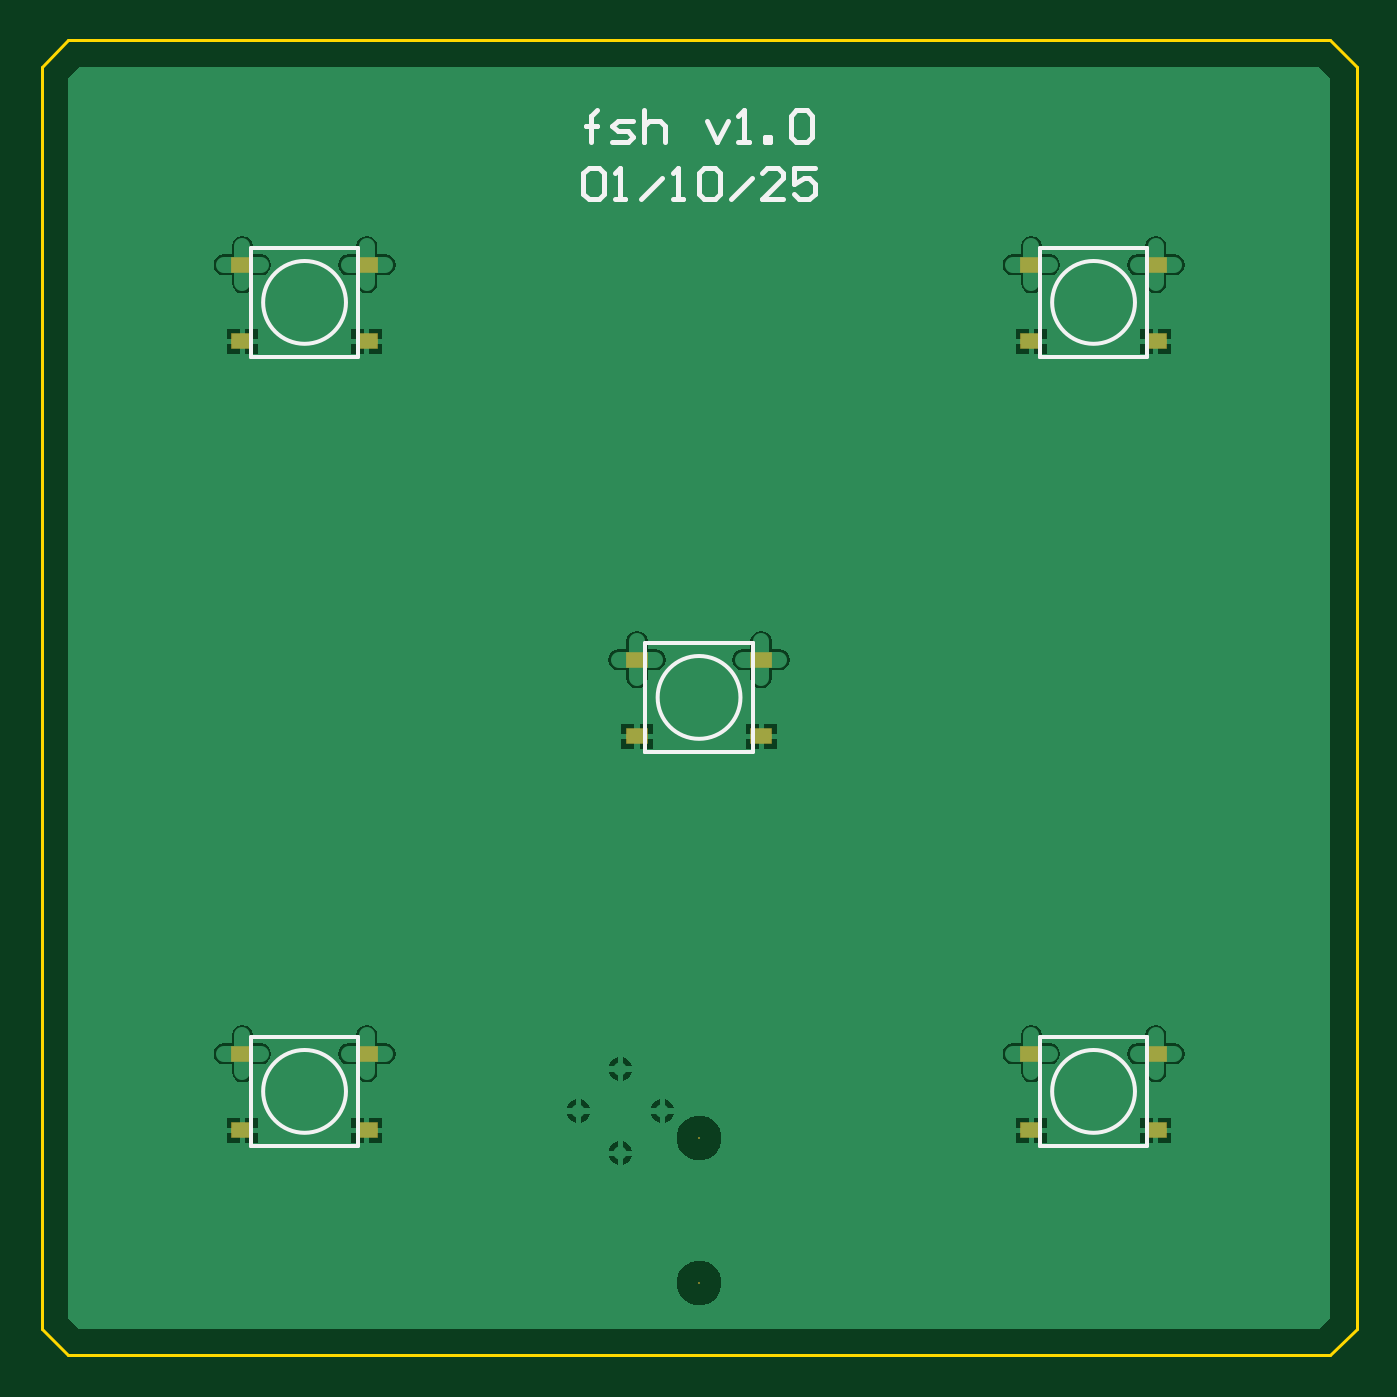
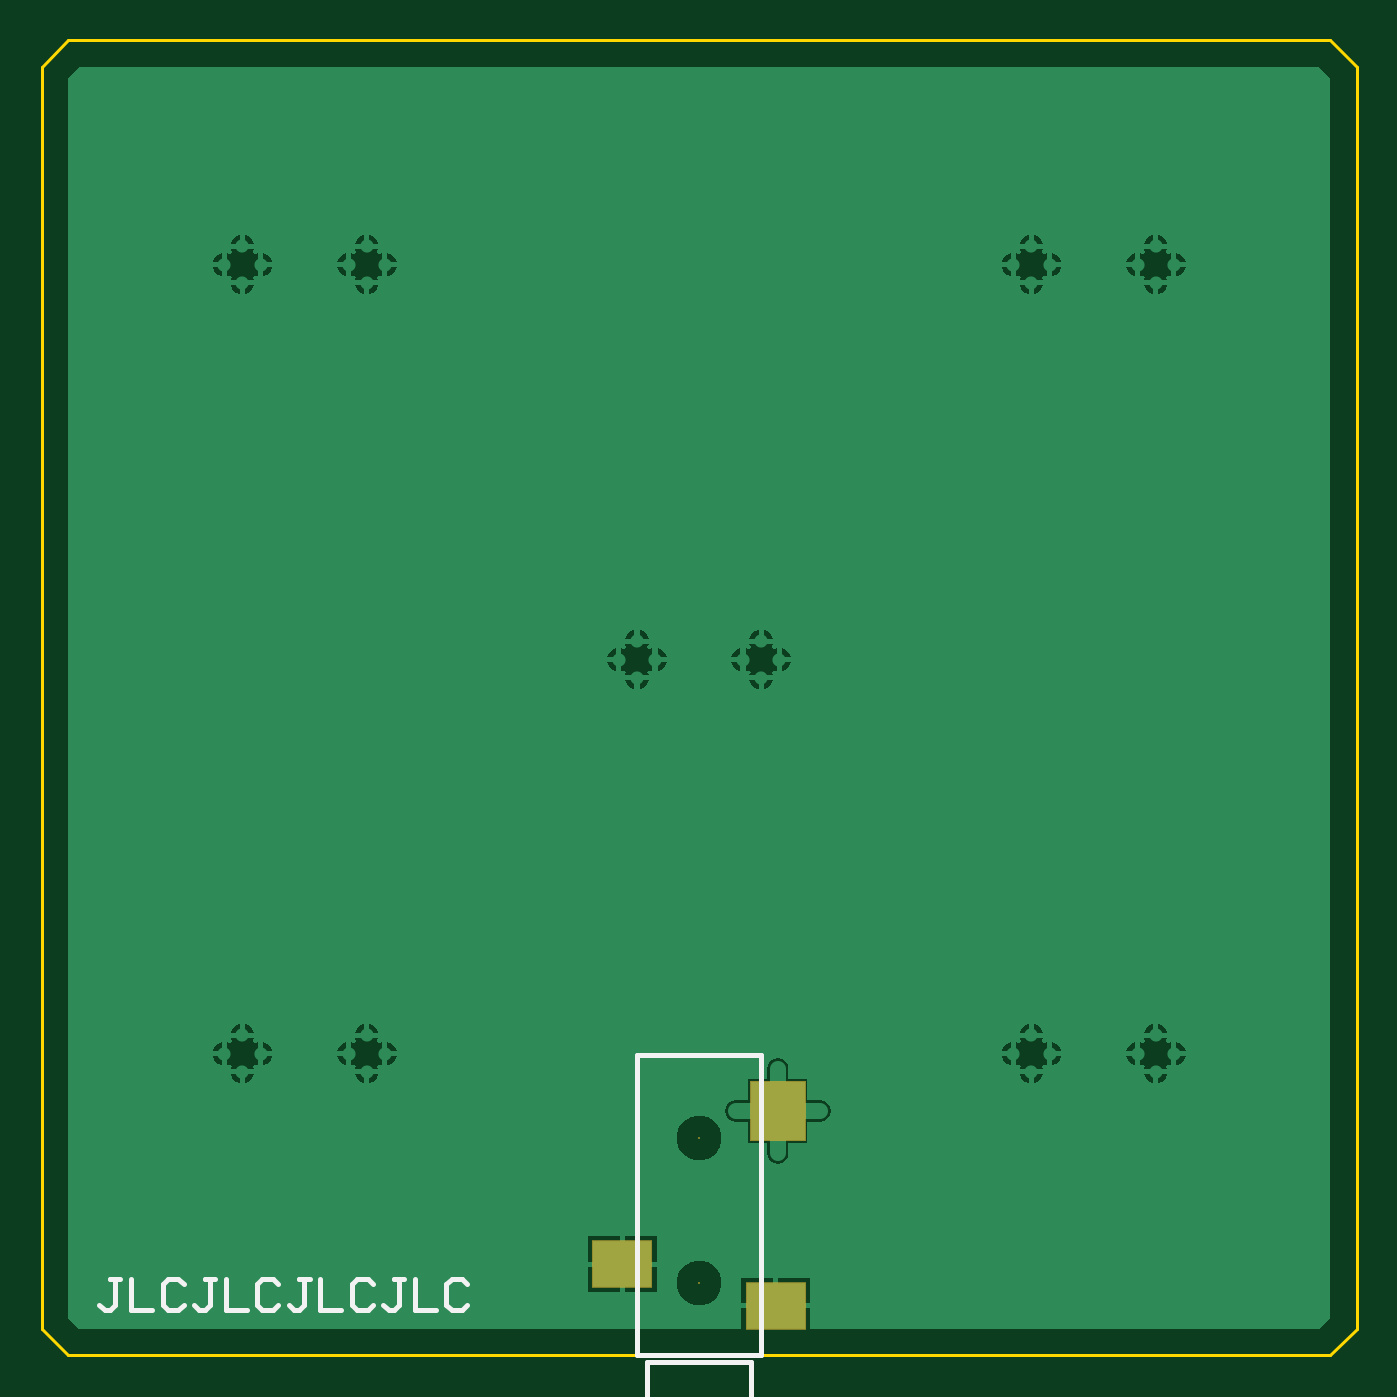
Circuit board: 9 layer files. Board 63.5 x 63.5 mm.
- bottom_copper: fsh.GBL (15270 bytes)
- bottom_silk: fsh.GBO (1636 bytes)
- paste: fsh.GBP (401 bytes)
- bottom_mask: fsh.GBS (466 bytes)
- outline: fsh.GM1 (525 bytes)
- top_copper: fsh.GTL (15124 bytes)
- top_silk: fsh.GTO (2733 bytes)
- paste: fsh.GTP (694 bytes)
- top_mask: fsh.GTS (754 bytes)

=== bottom_copper: fsh.GBL (15270 bytes, source omitted) ===
=== bottom_silk: fsh.GBO ===
G04*
G04 #@! TF.GenerationSoftware,Altium Limited,Altium Designer,23.8.1 (32)*
G04*
G04 Layer_Color=32896*
%FSLAX25Y25*%
%MOIN*%
G70*
G04*
G04 #@! TF.SameCoordinates,69CDD0E5-7439-40E5-B8CE-76B83E1F4441*
G04*
G04*
G04 #@! TF.FilePolarity,Positive*
G04*
G01*
G75*
%ADD11C,0.01000*%
D11*
X-11811Y-125098D02*
Y-68012D01*
X11811Y-125098D02*
Y-68012D01*
X-11811D02*
X11811D01*
X-11811Y-125098D02*
X11811D01*
X-9843Y-136122D02*
Y-126279D01*
X9843Y-136122D02*
Y-126279D01*
X-9843D02*
X9843D01*
X-9843Y-136122D02*
X9843D01*
X110001Y-110502D02*
X112001D01*
X111001D01*
Y-115500D01*
X112001Y-116500D01*
X113000D01*
X114000Y-115500D01*
X108002Y-110502D02*
Y-116500D01*
X104003D01*
X98005Y-111502D02*
X99005Y-110502D01*
X101004D01*
X102004Y-111502D01*
Y-115500D01*
X101004Y-116500D01*
X99005D01*
X98005Y-115500D01*
X92007Y-110502D02*
X94007D01*
X93007D01*
Y-115500D01*
X94007Y-116500D01*
X95006D01*
X96006Y-115500D01*
X90008Y-110502D02*
Y-116500D01*
X86009D01*
X80011Y-111502D02*
X81011Y-110502D01*
X83010D01*
X84010Y-111502D01*
Y-115500D01*
X83010Y-116500D01*
X81011D01*
X80011Y-115500D01*
X74013Y-110502D02*
X76012D01*
X75013D01*
Y-115500D01*
X76012Y-116500D01*
X77012D01*
X78012Y-115500D01*
X72014Y-110502D02*
Y-116500D01*
X68015D01*
X62017Y-111502D02*
X63016Y-110502D01*
X65016D01*
X66015Y-111502D01*
Y-115500D01*
X65016Y-116500D01*
X63016D01*
X62017Y-115500D01*
X56019Y-110502D02*
X58018D01*
X57018D01*
Y-115500D01*
X58018Y-116500D01*
X59018D01*
X60018Y-115500D01*
X54019Y-110502D02*
Y-116500D01*
X50021D01*
X44023Y-111502D02*
X45022Y-110502D01*
X47022D01*
X48021Y-111502D01*
Y-115500D01*
X47022Y-116500D01*
X45022D01*
X44023Y-115500D01*
M02*

=== paste: fsh.GBP ===
G04*
G04 #@! TF.GenerationSoftware,Altium Limited,Altium Designer,23.8.1 (32)*
G04*
G04 Layer_Color=128*
%FSLAX25Y25*%
%MOIN*%
G70*
G04*
G04 #@! TF.SameCoordinates,69CDD0E5-7439-40E5-B8CE-76B83E1F4441*
G04*
G04*
G04 #@! TF.FilePolarity,Positive*
G04*
G01*
G75*
%ADD17R,0.11024X0.08661*%
%ADD18R,0.10236X0.11024*%
D17*
X14567Y-107776D02*
D03*
X-14567Y-115650D02*
D03*
D18*
X-14961Y-78642D02*
D03*
M02*

=== bottom_mask: fsh.GBS ===
G04*
G04 #@! TF.GenerationSoftware,Altium Limited,Altium Designer,23.8.1 (32)*
G04*
G04 Layer_Color=16711935*
%FSLAX25Y25*%
%MOIN*%
G70*
G04*
G04 #@! TF.SameCoordinates,69CDD0E5-7439-40E5-B8CE-76B83E1F4441*
G04*
G04*
G04 #@! TF.FilePolarity,Negative*
G04*
G01*
G75*
%ADD14C,0.00394*%
%ADD19R,0.11417X0.09055*%
%ADD20R,0.10630X0.11417*%
D14*
X0Y-111319D02*
D03*
Y-83760D02*
D03*
D19*
X14567Y-107776D02*
D03*
X-14567Y-115650D02*
D03*
D20*
X-14961Y-78642D02*
D03*
M02*

=== outline: fsh.GM1 ===
G04*
G04 #@! TF.GenerationSoftware,Altium Limited,Altium Designer,23.8.1 (32)*
G04*
G04 Layer_Color=16711935*
%FSLAX25Y25*%
%MOIN*%
G70*
G04*
G04 #@! TF.SameCoordinates,69CDD0E5-7439-40E5-B8CE-76B83E1F4441*
G04*
G04*
G04 #@! TF.FilePolarity,Positive*
G04*
G01*
G75*
%ADD21C,0.00500*%
D21*
X125000Y-120098D02*
Y119902D01*
X120000Y-125099D02*
X125000Y-120098D01*
X-120000Y-125099D02*
X120000D01*
X-125000Y-120098D02*
X-120000Y-125099D01*
X-125000Y-120098D02*
Y119902D01*
X-120000Y124902D01*
X120000D01*
X125000Y119902D01*
M02*

=== top_copper: fsh.GTL (15124 bytes, source omitted) ===
=== top_silk: fsh.GTO ===
G04*
G04 #@! TF.GenerationSoftware,Altium Limited,Altium Designer,23.8.1 (32)*
G04*
G04 Layer_Color=65535*
%FSLAX25Y25*%
%MOIN*%
G70*
G04*
G04 #@! TF.SameCoordinates,69CDD0E5-7439-40E5-B8CE-76B83E1F4441*
G04*
G04*
G04 #@! TF.FilePolarity,Positive*
G04*
G01*
G75*
%ADD10C,0.00700*%
%ADD11C,0.01000*%
D10*
X82874Y-74902D02*
G03*
X82874Y-74902I-7874J0D01*
G01*
X-67126D02*
G03*
X-67126Y-74902I-7874J0D01*
G01*
X82874Y75098D02*
G03*
X82874Y75098I-7874J0D01*
G01*
X-67126D02*
G03*
X-67126Y75098I-7874J0D01*
G01*
X7874Y0D02*
G03*
X7874Y0I-7874J0D01*
G01*
X64764Y-64567D02*
X85236D01*
X85236Y-64567D01*
Y-85236D02*
Y-64567D01*
X64764Y-85236D02*
X85236D01*
X64764Y-85236D02*
X64764Y-85236D01*
X64764Y-85236D02*
Y-64567D01*
X-85236D02*
X-64764D01*
X-64764Y-64567D01*
Y-85236D02*
Y-64567D01*
X-85236Y-85236D02*
X-64764D01*
X-85236Y-85236D02*
X-85236Y-85236D01*
X-85236Y-85236D02*
Y-64567D01*
X64764Y85433D02*
X85236D01*
X85236Y85433D01*
Y64764D02*
Y85433D01*
X64764Y64764D02*
X85236D01*
X64764Y64764D02*
X64764Y64764D01*
X64764Y64764D02*
Y85433D01*
X-85236D02*
X-64764D01*
X-64764Y85433D01*
Y64764D02*
Y85433D01*
X-85236Y64764D02*
X-64764D01*
X-85236Y64764D02*
X-85236Y64764D01*
X-85236Y64764D02*
Y85433D01*
X-10236Y10335D02*
X10236D01*
X10236Y10335D01*
Y-10335D02*
Y10335D01*
X-10236Y-10335D02*
X10236D01*
X-10236Y-10335D02*
X-10236Y-10335D01*
X-10236Y-10335D02*
Y10335D01*
D11*
X-21993Y99691D02*
X-20993Y100690D01*
X-18994D01*
X-17994Y99691D01*
Y95692D01*
X-18994Y94692D01*
X-20993D01*
X-21993Y95692D01*
Y99691D01*
X-15995Y94692D02*
X-13995D01*
X-14995D01*
Y100690D01*
X-15995Y99691D01*
X-10996Y94692D02*
X-6998Y98691D01*
X-4998Y94692D02*
X-2999D01*
X-3999D01*
Y100690D01*
X-4998Y99691D01*
X0D02*
X1000Y100690D01*
X2999D01*
X3999Y99691D01*
Y95692D01*
X2999Y94692D01*
X1000D01*
X0Y95692D01*
Y99691D01*
X5998Y94692D02*
X9997Y98691D01*
X15995Y94692D02*
X11996D01*
X15995Y98691D01*
Y99691D01*
X14995Y100690D01*
X12996D01*
X11996Y99691D01*
X21993Y100690D02*
X17994D01*
Y97691D01*
X19994Y98691D01*
X20993D01*
X21993Y97691D01*
Y95692D01*
X20993Y94692D01*
X18994D01*
X17994Y95692D01*
X-20493Y105603D02*
Y110602D01*
Y108602D01*
X-21493D01*
X-19494D01*
X-20493D01*
Y110602D01*
X-19494Y111601D01*
X-16495Y105603D02*
X-13496D01*
X-12496Y106603D01*
X-13496Y107603D01*
X-15495D01*
X-16495Y108602D01*
X-15495Y109602D01*
X-12496D01*
X-10497Y111601D02*
Y105603D01*
Y108602D01*
X-9497Y109602D01*
X-7498D01*
X-6498Y108602D01*
Y105603D01*
X1500Y109602D02*
X3499Y105603D01*
X5498Y109602D01*
X7498Y105603D02*
X9497D01*
X8497D01*
Y111601D01*
X7498Y110602D01*
X12496Y105603D02*
Y106603D01*
X13496D01*
Y105603D01*
X12496D01*
X17494Y110602D02*
X18494Y111601D01*
X20493D01*
X21493Y110602D01*
Y106603D01*
X20493Y105603D01*
X18494D01*
X17494Y106603D01*
Y110602D01*
M02*

=== paste: fsh.GTP ===
G04*
G04 #@! TF.GenerationSoftware,Altium Limited,Altium Designer,23.8.1 (32)*
G04*
G04 Layer_Color=8421504*
%FSLAX25Y25*%
%MOIN*%
G70*
G04*
G04 #@! TF.SameCoordinates,69CDD0E5-7439-40E5-B8CE-76B83E1F4441*
G04*
G04*
G04 #@! TF.FilePolarity,Positive*
G04*
G01*
G75*
%ADD12R,0.03937X0.02756*%
D12*
X86811Y-82284D02*
D03*
X63189D02*
D03*
X86811Y-67716D02*
D03*
X63189D02*
D03*
X-63189Y-82284D02*
D03*
X-86811D02*
D03*
X-63189Y-67716D02*
D03*
X-86811D02*
D03*
X86811Y67716D02*
D03*
X63189D02*
D03*
X86811Y82284D02*
D03*
X63189D02*
D03*
X-63189Y67716D02*
D03*
X-86811D02*
D03*
X-63189Y82284D02*
D03*
X-86811D02*
D03*
X11811Y-7382D02*
D03*
X-11811D02*
D03*
X11811Y7185D02*
D03*
X-11811D02*
D03*
M02*

=== top_mask: fsh.GTS ===
G04*
G04 #@! TF.GenerationSoftware,Altium Limited,Altium Designer,23.8.1 (32)*
G04*
G04 Layer_Color=8388736*
%FSLAX25Y25*%
%MOIN*%
G70*
G04*
G04 #@! TF.SameCoordinates,69CDD0E5-7439-40E5-B8CE-76B83E1F4441*
G04*
G04*
G04 #@! TF.FilePolarity,Negative*
G04*
G01*
G75*
%ADD13R,0.04331X0.03150*%
%ADD14C,0.00394*%
D13*
X86811Y-82284D02*
D03*
X63189D02*
D03*
X86811Y-67716D02*
D03*
X63189D02*
D03*
X-63189Y-82284D02*
D03*
X-86811D02*
D03*
X-63189Y-67716D02*
D03*
X-86811D02*
D03*
X86811Y67716D02*
D03*
X63189D02*
D03*
X86811Y82284D02*
D03*
X63189D02*
D03*
X-63189Y67716D02*
D03*
X-86811D02*
D03*
X-63189Y82284D02*
D03*
X-86811D02*
D03*
X11811Y-7382D02*
D03*
X-11811D02*
D03*
X11811Y7185D02*
D03*
X-11811D02*
D03*
D14*
X0Y-111319D02*
D03*
Y-83760D02*
D03*
M02*

